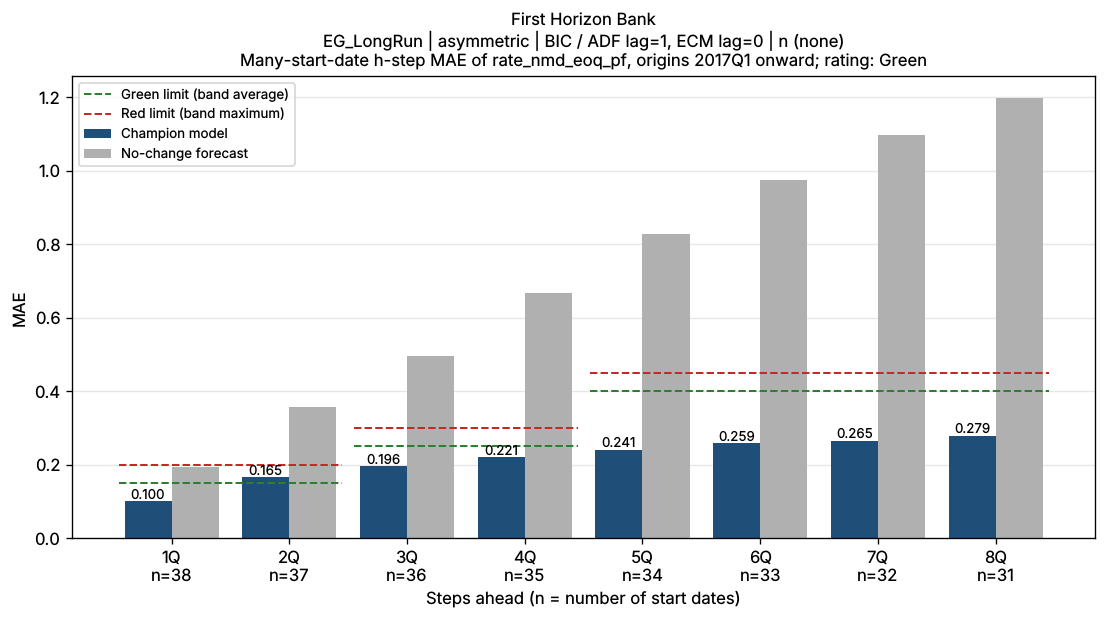

Data behind this chart, as committed beside it:
horizon_q, first_origin, last_origin, n_windows, mae, naive_mae, bank_name
1Q, 2017Q1, 2026Q2, 38, 0.1002, 0.1928, First Horizon Bank
2Q, 2017Q1, 2026Q1, 37, 0.1655, 0.3565, First Horizon Bank
3Q, 2017Q1, 2025Q4, 36, 0.1961, 0.4965, First Horizon Bank
4Q, 2017Q1, 2025Q3, 35, 0.2211, 0.6664, First Horizon Bank
5Q, 2017Q1, 2025Q2, 34, 0.2407, 0.8274, First Horizon Bank
6Q, 2017Q1, 2025Q1, 33, 0.259, 0.9755, First Horizon Bank
7Q, 2017Q1, 2024Q4, 32, 0.2654, 1.097, First Horizon Bank
8Q, 2017Q1, 2024Q3, 31, 0.2795, 1.197, First Horizon Bank
